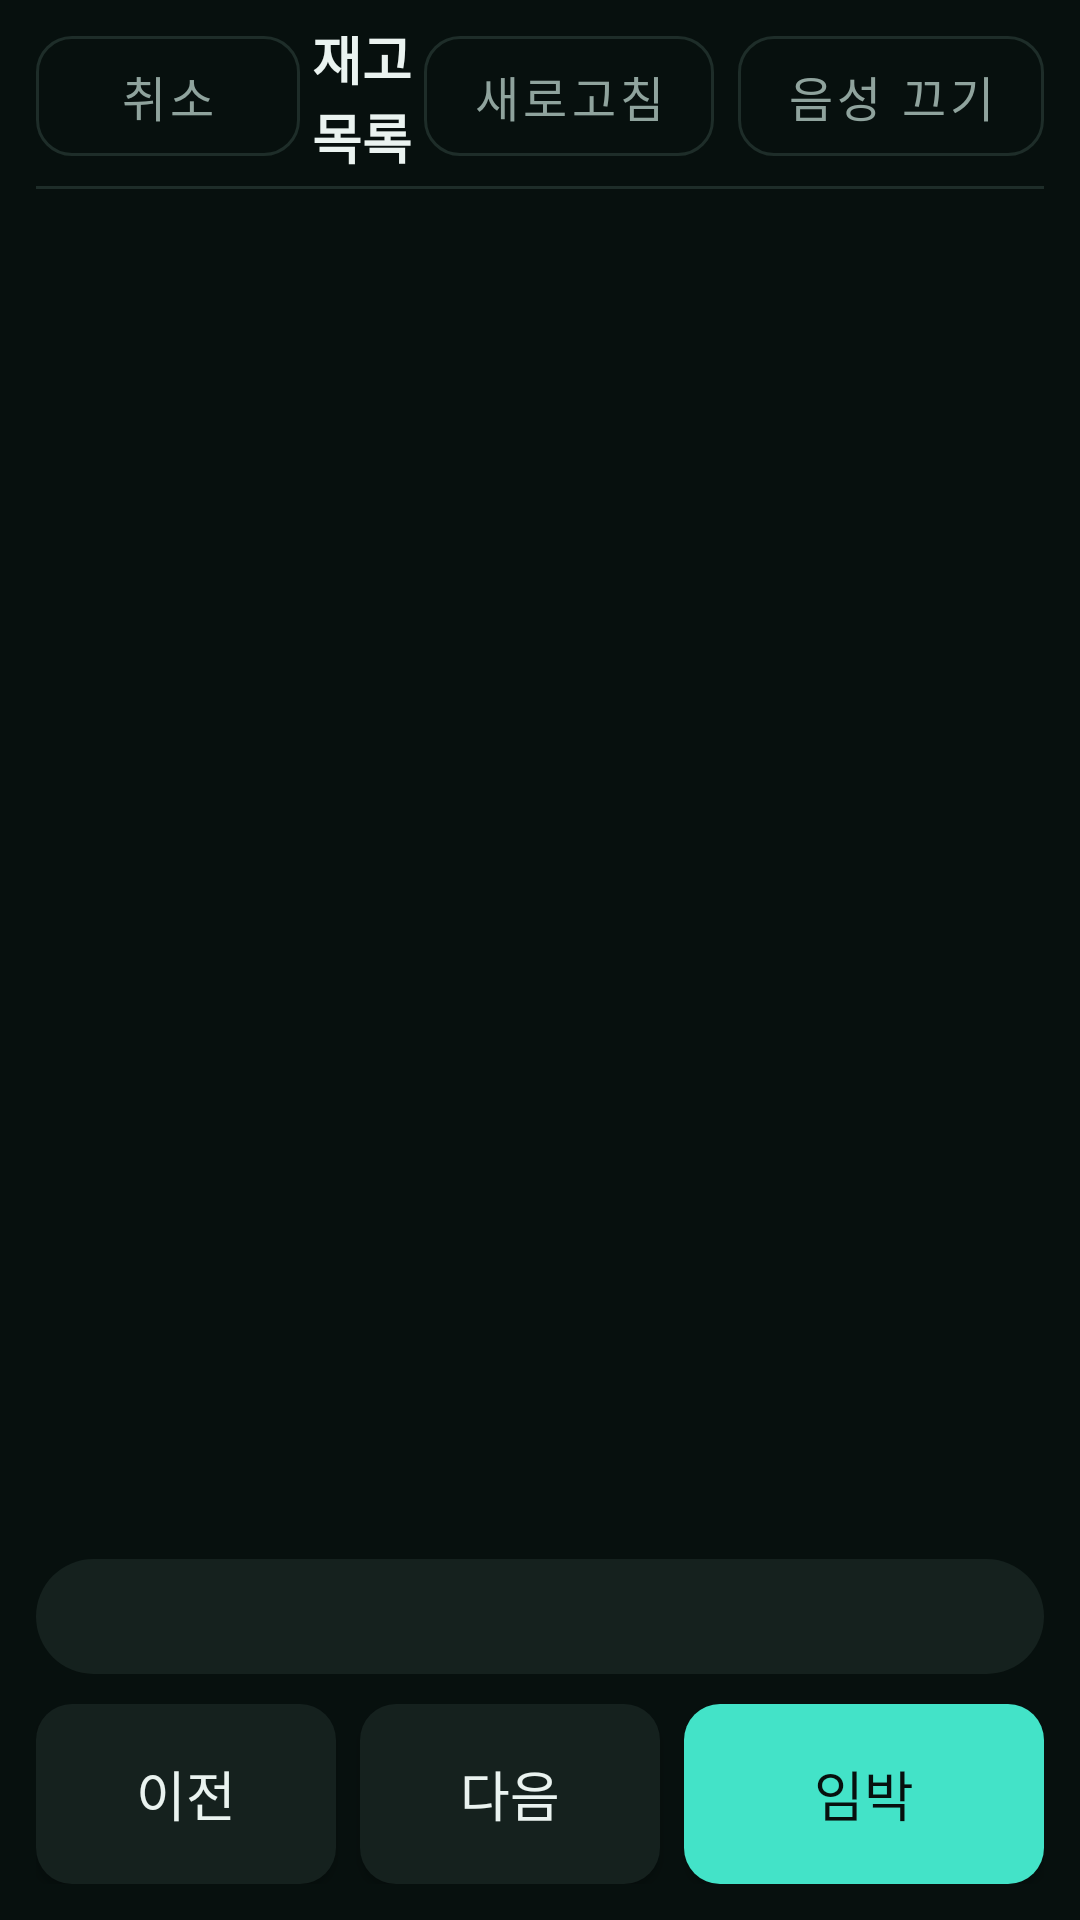

The Android layout XML behind this screen, and the referenced resources:
<!-- AndroidManifest.xml: application theme Theme.Glass -->
<!-- res/layout/activity_stock_list.xml -->
<?xml version="1.0" encoding="utf-8"?>
<androidx.constraintlayout.widget.ConstraintLayout
    xmlns:android="http://schemas.android.com/apk/res/android"
    xmlns:app="http://schemas.android.com/apk/res-auto"
    android:layout_width="match_parent"
    android:layout_height="match_parent"
    android:background="@color/bg"
    android:padding="12dp">

    <com.google.android.material.button.MaterialButton
        android:id="@+id/cancelButton"
        style="@style/Widget.Glass.Button.Ghost"
        android:layout_width="wrap_content"
        android:layout_height="40dp"
        android:text="@string/btn_cancel"
        app:layout_constraintStart_toStartOf="parent"
        app:layout_constraintTop_toTopOf="parent" />

    <TextView
        android:id="@+id/titleText"
        android:layout_width="0dp"
        android:layout_height="wrap_content"
        android:gravity="center"
        android:text="@string/title_stock_list"
        android:textColor="@color/fg"
        android:textSize="18sp"
        android:textStyle="bold"
        app:layout_constraintBottom_toBottomOf="@id/cancelButton"
        app:layout_constraintEnd_toStartOf="@id/refreshButton"
        app:layout_constraintStart_toEndOf="@id/cancelButton"
        app:layout_constraintTop_toTopOf="@id/cancelButton" />

    <com.google.android.material.button.MaterialButton
        android:id="@+id/refreshButton"
        style="@style/Widget.Glass.Button.Ghost"
        android:layout_width="wrap_content"
        android:layout_height="40dp"
        android:layout_marginEnd="8dp"
        android:text="@string/btn_refresh"
        app:layout_constraintEnd_toStartOf="@id/voiceButton"
        app:layout_constraintTop_toTopOf="parent" />

    <com.google.android.material.button.MaterialButton
        android:id="@+id/voiceButton"
        style="@style/Widget.Glass.Button.Ghost"
        android:layout_width="wrap_content"
        android:layout_height="40dp"
        android:text="@string/btn_voice_off"
        app:layout_constraintEnd_toEndOf="parent"
        app:layout_constraintTop_toTopOf="parent" />

    <View
        android:id="@+id/divider"
        android:layout_width="0dp"
        android:layout_height="1dp"
        android:layout_marginTop="10dp"
        android:background="@color/divider"
        app:layout_constraintEnd_toEndOf="parent"
        app:layout_constraintStart_toStartOf="parent"
        app:layout_constraintTop_toBottomOf="@id/cancelButton" />

    <ScrollView
        android:id="@+id/scrollView"
        android:layout_width="0dp"
        android:layout_height="0dp"
        android:layout_marginTop="10dp"
        android:fillViewport="true"
        app:layout_constraintBottom_toTopOf="@id/statusText"
        app:layout_constraintEnd_toEndOf="parent"
        app:layout_constraintStart_toStartOf="parent"
        app:layout_constraintTop_toBottomOf="@id/divider">

        <LinearLayout
            android:id="@+id/listContainer"
            android:layout_width="match_parent"
            android:layout_height="wrap_content"
            android:orientation="vertical" />
    </ScrollView>

    <TextView
        android:id="@+id/statusText"
        android:layout_width="0dp"
        android:layout_height="wrap_content"
        android:layout_marginBottom="10dp"
        android:background="@drawable/bg_pill"
        android:backgroundTint="@color/surface_variant"
        android:gravity="center"
        android:paddingStart="16dp"
        android:paddingTop="9dp"
        android:paddingEnd="16dp"
        android:paddingBottom="9dp"
        android:text=""
        android:textColor="@color/fg"
        android:textSize="15sp"
        app:layout_constraintBottom_toTopOf="@id/buttonRow"
        app:layout_constraintEnd_toEndOf="parent"
        app:layout_constraintStart_toStartOf="parent" />

    <LinearLayout
        android:id="@+id/buttonRow"
        android:layout_width="0dp"
        android:layout_height="wrap_content"
        android:baselineAligned="false"
        android:orientation="horizontal"
        app:layout_constraintBottom_toBottomOf="parent"
        app:layout_constraintEnd_toEndOf="parent"
        app:layout_constraintStart_toStartOf="parent">

        <com.google.android.material.button.MaterialButton
            android:id="@+id/prevButton"
            style="@style/Widget.Glass.Button.Tonal"
            android:layout_width="0dp"
            android:layout_height="60dp"
            android:layout_marginEnd="8dp"
            android:layout_weight="1"
            android:text="@string/btn_prev" />

        <com.google.android.material.button.MaterialButton
            android:id="@+id/nextButton"
            style="@style/Widget.Glass.Button.Tonal"
            android:layout_width="0dp"
            android:layout_height="60dp"
            android:layout_marginEnd="8dp"
            android:layout_weight="1"
            android:text="@string/btn_next" />

        <com.google.android.material.button.MaterialButton
            android:id="@+id/filterButton"
            style="@style/Widget.Glass.Button.Primary"
            android:layout_width="0dp"
            android:layout_height="60dp"
            android:layout_weight="1.2"
            android:text="@string/btn_filter_expiring" />
    </LinearLayout>

</androidx.constraintlayout.widget.ConstraintLayout>
<!-- resources referenced by this layout -->
<resources>
  <color name="bg">#07100E</color>
  <color name="divider">#1E2D29</color>
  <color name="fg">#EAF3F0</color>
  <color name="surface_variant">#15211E</color>
  <!-- drawable bg_pill (drawable) -->
  <?xml version="1.0" encoding="utf-8"?>
  <shape xmlns:android="http://schemas.android.com/apk/res/android" android:shape="rectangle">
      <solid android:color="#FFFFFF" />
      <corners android:radius="22dp" />
  </shape>
  <string name="btn_cancel">취소</string>
  <string name="btn_filter_expiring">임박</string>
  <string name="btn_next">다음</string>
  <string name="btn_prev">이전</string>
  <string name="btn_refresh">새로고침</string>
  <string name="btn_voice_off">음성 끄기</string>
  <string name="title_stock_list">재고 목록</string>
  <style name="Widget.Glass.Button.Ghost" parent="Widget.MaterialComponents.Button.OutlinedButton">
          <item name="cornerRadius">12dp</item>
          <item name="android:textSize">16sp</item>
          <item name="android:textAllCaps">false</item>
          <item name="android:textColor">@color/muted</item>
          <item name="strokeColor">@color/divider</item>
          <item name="android:insetTop">0dp</item>
          <item name="android:insetBottom">0dp</item>
      </style>
  <style name="Widget.Glass.Button.Primary">
          <item name="backgroundTint">@color/primary</item>
          <item name="android:textColor">@color/on_primary</item>
      </style>
  <style name="Widget.Glass.Button.Tonal">
          <item name="backgroundTint">@color/surface_variant</item>
          <item name="android:textColor">@color/fg</item>
      </style>
  <style name="Theme.Glass" parent="Theme.MaterialComponents.NoActionBar">
          <item name="android:windowFullscreen">true</item>
          <item name="android:windowBackground">@color/bg</item>
          <item name="android:statusBarColor">@color/bg</item>
          <item name="android:navigationBarColor">@color/bg</item>
          <item name="colorPrimary">@color/primary</item>
          <item name="colorOnPrimary">@color/on_primary</item>
          <item name="colorAccent">@color/accent</item>
          <item name="android:fontFamily">sans-serif</item>
      </style>
  <color name="muted">#8FA39D</color>
  <color name="primary">#43E3C8</color>
  <color name="on_primary">#07100E</color>
  <color name="accent">#43E3C8</color>
</resources>
